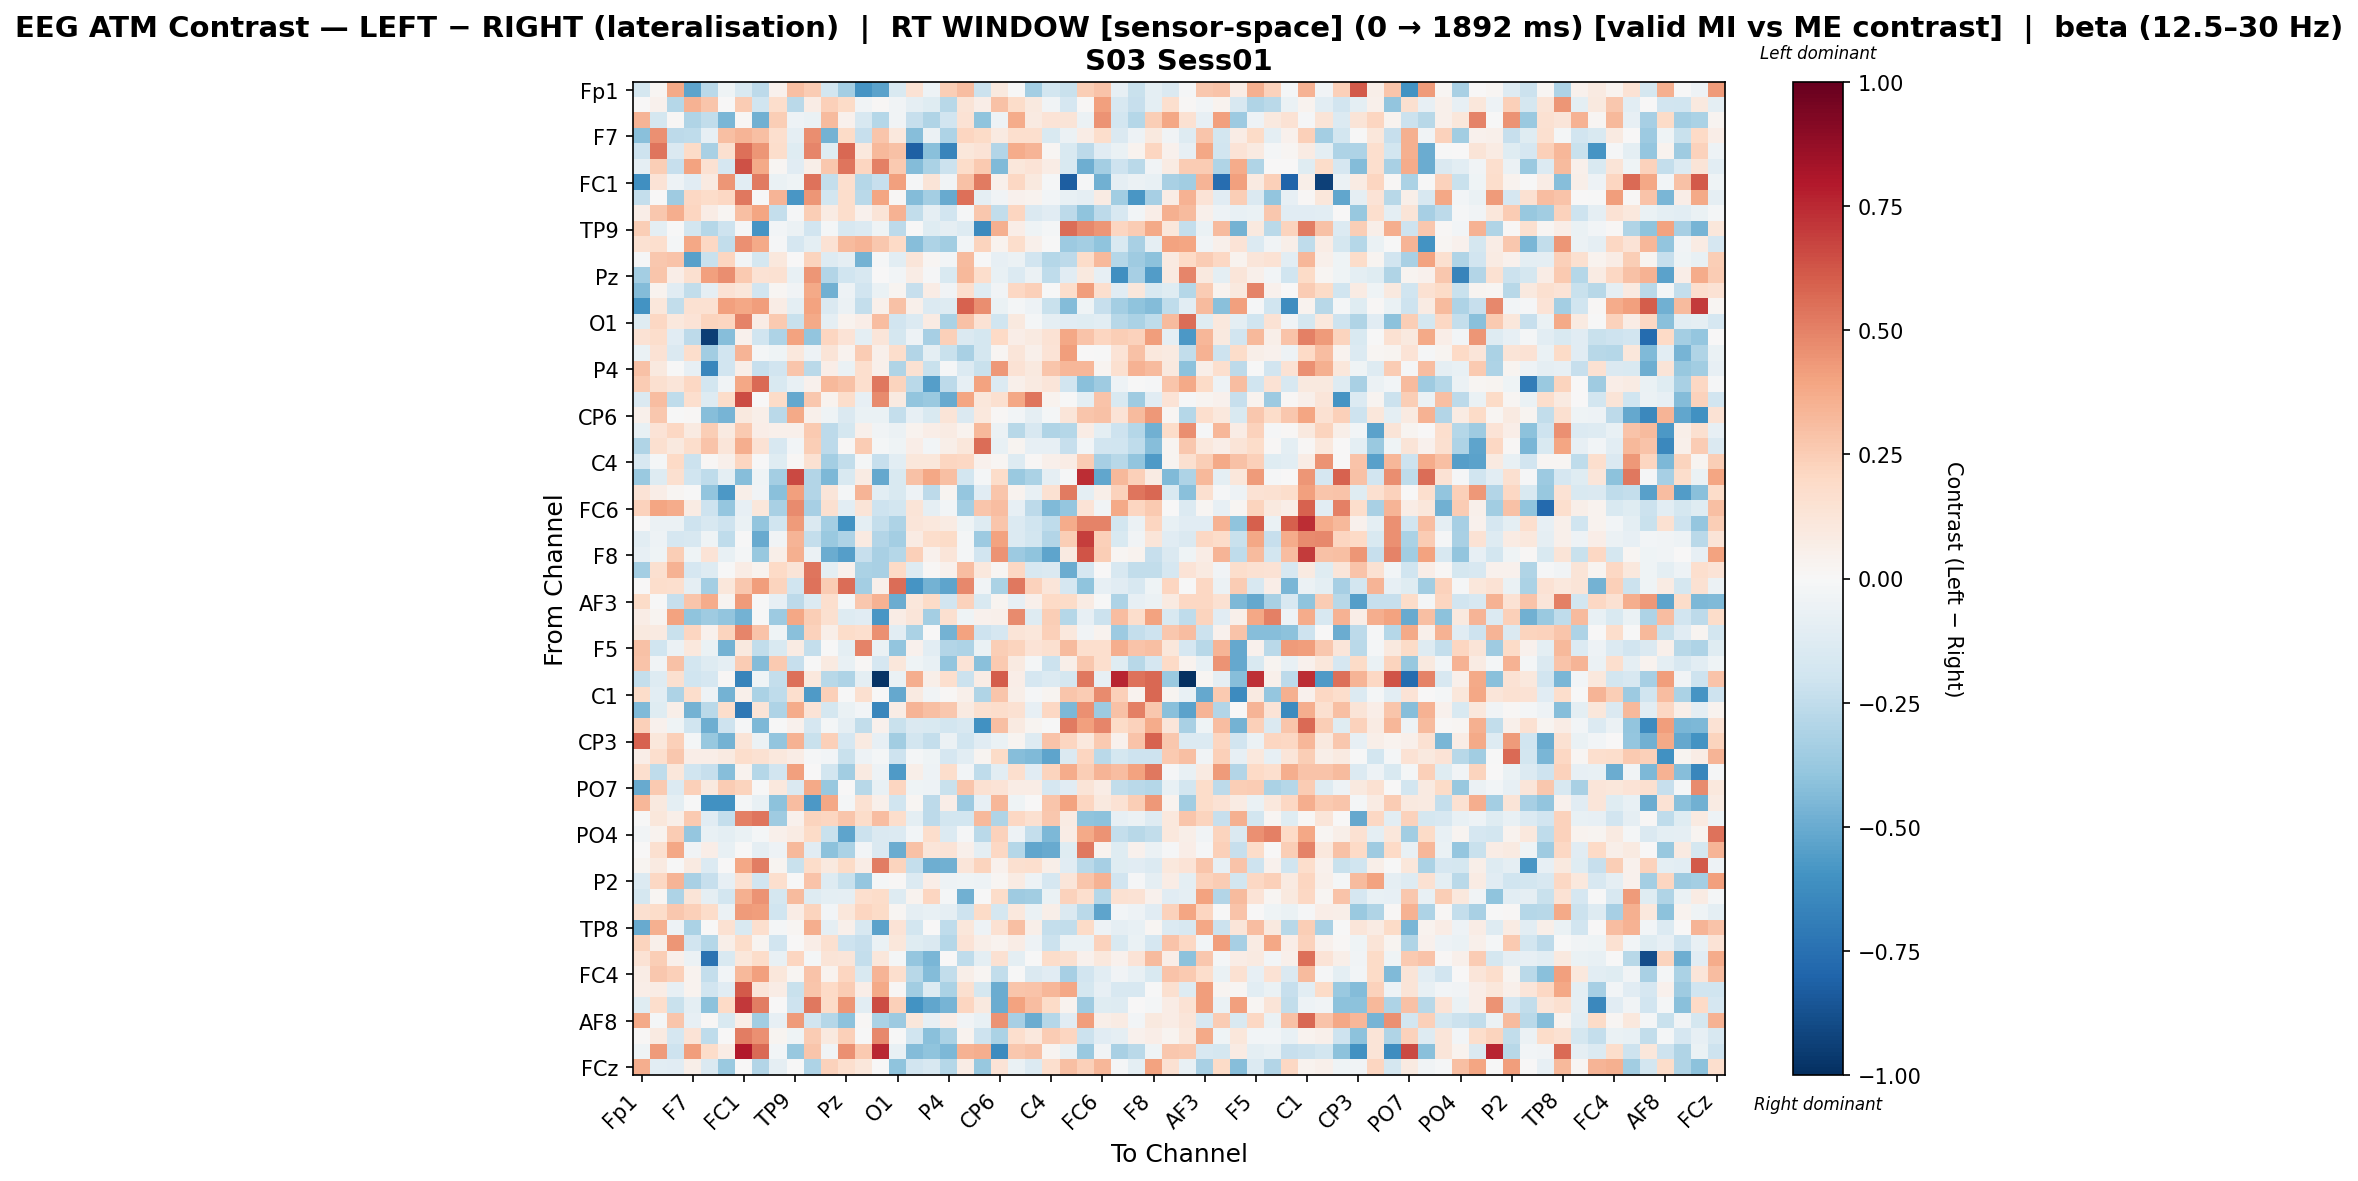

The file beside this chart, header and first rows:
, Fp1, Fz, F3, F7, FT9, FC5, FC1, C3, T7, TP9, CP5, CP1, Pz, P3, P7, O1, Oz, O2, P4, P8, TP10, CP6, CP2
Fp1, -0.1738, 0.02057, 0.382, -0.5263, -0.2734, -0.04228, -0.1486, -0.2599, 0.04247, 0.2996, 0.2523, -0.1798, -0.3372, -0.5912, -0.538, -0.1537, 0.1415, -0.0543, 0.2475, 0.3114, -0.2136, 0.1013, -0.003732
Fz, 0.006958, 0.04382, -0.2861, 0.3445, 0.2763, 0.003479, 0.2507, -0.2021, 0.1764, -0.2686, 0.07172, 0.2378, 0.1883, -0.03669, 0.0104, -0.03443, -0.09156, -0.1206, -0.2801, 0.1276, 0.06667, 0.2909, 0.186
F3, 0.3381, -0.175, 0.01125, -0.3009, -0.244, -0.4594, 0.01385, -0.4802, 0.2425, -0.04746, -0.06619, 0.3156, 0.04472, -0.1632, -0.2833, -0.03263, -0.2275, -0.2983, -0.1912, 0.1453, -0.4024, -0.05456, 0.3691
F7, -0.4166, 0.4555, -0.2591, -0.255, -0.08172, 0.3015, 0.3435, 0.3032, 0.1703, -0.08672, 0.4648, -0.4761, 0.194, -0.2296, 0.2808, 0.1046, -0.4257, -0.05492, -0.31, 0.2158, 0.193, 0.09216, 0.1711
FT9, -0.2101, 0.5386, -0.1437, 0.1936, -0.3257, 0.1589, 0.5478, 0.44, 0.1748, -0.1228, 0.4886, -0.12, 0.5776, 0.1073, 0.3242, 0.2947, -0.816, -0.4161, -0.6633, 0.1148, 0.1349, -0.2892, 0.3726
FC5, -0.08718, 0.2463, -0.2341, 0.3998, 0.1515, -0.1682, 0.6358, 0.3826, 0.02172, -0.1152, 0.05995, 0.2729, 0.5381, 0.2155, 0.5004, 0.2626, -0.4375, -0.319, -0.2158, 0.1833, 0.2654, -0.4398, 0.1167
FC1, -0.6132, 0.1373, -0.04747, -0.1102, 0.08868, 0.4396, -0.1025, 0.5198, -0.06627, -0.04146, 0.5417, -0.2374, 0.1666, -0.2824, -0.2313, 0.4102, -0.01128, 0.1262, -0.03126, 0.2962, 0.5194, 0.04694, 0.2052
C3, -0.2359, 0.006697, -0.3545, 0.2071, 0.183, 0.2041, 0.5305, -0.002141, 0.3389, -0.5808, 0.4447, -0.1833, 0.1741, -0.2667, 0.3936, 0.01363, -0.4353, -0.3366, -0.5077, 0.5542, -0.08827, -0.03766, 0.0453
T7, 0.06515, 0.2733, 0.3648, 0.2182, 0.07466, 0.01946, 0.2976, 0.396, -0.2367, -0.01349, 0.2487, 0.08584, 0.1796, 0.04075, 0.1305, 0.3479, -0.2472, -0.0926, -0.192, -0.0102, 0.2682, -0.2487, 0.2117
TP9, 0.2458, -0.09835, -0.001665, -0.1841, -0.2887, -0.2032, -0.01528, -0.5915, -0.02491, -0.05677, -0.1929, -0.02336, -0.1577, -0.1355, -0.04015, -0.2606, -0.003136, -0.1219, -0.09324, -0.1276, -0.6384, 0.3593, 0.06663
CP5, 0.1554, 0.1674, -0.01921, 0.384, 0.2093, -0.2498, 0.4554, 0.3815, -0.01446, -0.1699, -0.09795, 0.1458, 0.3128, 0.3379, 0.2698, 0.1985, -0.4227, -0.3089, -0.351, -0.03026, 0.22, 0.03659, 0.1728
CP1, -0.01216, 0.2664, 0.2848, -0.5444, -0.2207, 0.218, -0.02942, -0.1761, 0.1021, 0.006199, 0.2198, -0.1279, -0.08693, -0.4753, -0.01097, -0.1031, 0.1249, 0.01903, -0.02784, 0.3172, -0.0003105, -0.07831, -0.05878
Pz, -0.3426, 0.2752, 0.06948, 0.162, 0.4096, 0.4619, 0.2592, 0.141, 0.1518, -0.07494, 0.4434, -0.2936, -0.1964, -0.1625, 0.001572, -0.02782, 0.07499, -0.01059, -0.155, 0.3231, 0.1737, -0.07057, -0.1364
P3, -0.4315, 0.03769, -0.1162, -0.2451, -0.0879, 0.1477, 0.116, -0.1906, 0.01686, -0.03404, 0.3781, -0.484, -0.04705, -0.1893, -0.06282, 0.02982, -0.2266, 0.0769, -0.03227, 0.1682, -0.1195, -0.03334, 0.2037
P7, -0.5959, 0.1143, -0.2493, 0.1522, 0.1559, 0.4123, 0.3846, 0.4202, 0.07553, -0.0955, 0.4012, -0.1409, -0.05549, -0.2396, 0.04818, 0.2942, 0.04889, -0.1386, -0.1322, 0.5881, 0.4658, -0.06822, -0.01827
O1, -0.119, 0.2076, 0.1082, 0.1345, 0.2257, 0.2133, 0.4958, 0.07404, 0.2627, -0.2219, 0.3828, -0.08697, 0.03418, 0.06294, 0.3063, -0.1923, -0.1367, 0.08131, -0.317, 0.2899, 0.147, -0.1997, 0.09902
Oz, 0.1461, 0.1752, -0.1165, -0.2624, -0.9413, -0.4245, 0.04578, -0.199, -0.3087, 0.3993, -0.3952, 0.2151, 0.1353, -0.09458, 0.1191, -0.1755, -0.04817, -0.3283, 0.2389, -0.1461, -0.1782, 0.1964, 0.0654
O2, -0.06823, 0.142, -0.1471, 0.1754, -0.3464, -0.1945, 0.3435, -0.01872, -0.04378, 0.1077, -0.05344, 0.1313, 0.03688, 0.254, 0.04914, 0.1728, -0.2958, -0.09652, -0.2249, -0.3255, -0.1742, 0.02149, 0.1192
P4, 0.293, 0.09723, -0.007209, -0.08101, -0.6515, -0.192, 0.05721, -0.2313, -0.1917, 0.2738, -0.2688, 0.06987, -0.06678, 0.1692, 0.04731, -0.3033, 0.1556, -0.2237, -0.01197, -0.1375, -0.2219, 0.4372, 0.1429
P8, 0.2575, 0.1594, 0.1196, 0.2074, -0.1821, -0.03586, 0.3857, 0.5644, -0.1524, -0.07269, 0.04661, 0.3249, 0.2906, 0.1712, 0.531, 0.2263, -0.2695, -0.5494, -0.2586, -0.08128, 0.3986, -0.137, 0.04818
TP10, -0.147, 0.3067, -0.2545, 0.1654, -0.1311, 0.1831, 0.6522, 0.002431, 0.1906, -0.5125, 0.271, 0.03756, 0.1746, -0.0812, 0.475, 0.09089, -0.394, -0.3729, -0.5069, 0.398, 0.11, 0.158, 0.385
CP6, 0.05311, 0.2689, -0.007472, 0.008965, -0.4259, -0.466, 0.0991, 0.05822, -0.2698, 0.3777, 0.05169, -0.04003, -0.1456, -0.06781, -0.06809, -0.238, -0.07959, -0.1492, 0.1316, -0.1458, 0.1046, 0.008416, -0.03109
CP2, -0.07702, 0.134, 0.205, 0.08961, 0.2423, 0.08779, 0.2602, 0.06635, 0.05362, 0.04862, 0.2613, -0.2637, -0.1736, 0.05013, -0.03248, -0.06201, 0.0362, 0.06473, 0.07891, 0.0368, 0.3225, -0.05745, -0.2749
Cz, -0.2999, 0.1576, 0.1009, 0.176, 0.2842, 0.1172, 0.3655, 0.1432, -0.1598, -0.02751, 0.2453, -0.2598, 0.0124, 0.2546, -0.01971, -0.04683, 0.06611, -0.02366, 0.0604, 0.1096, 0.5616, -0.07576, 0.02962
C4, -0.1572, -0.01713, 0.1974, -0.2119, 0.01051, 0.05195, 0.2155, -0.007055, -0.1202, 0.01516, 0.152, -0.341, -0.2486, -0.01928, -0.2326, -0.1018, 0.1135, 0.1121, 0.2164, 0.2086, 0.04044, 0.02323, -0.1326
T8, -0.3704, -0.1315, 0.1635, -0.1958, -0.2519, -0.09778, -0.4269, -0.04404, -0.3371, 0.6578, -0.2908, -0.4514, -0.1508, 0.08006, -0.5101, -0.1489, 0.2899, 0.383, 0.3043, -0.1818, -0.01717, 0.1837, -0.3715
FT10, 0.1344, 0.06971, 0.02215, -0.0004115, -0.3971, -0.577, 0.06063, -0.03546, -0.4155, 0.4135, -0.2962, 0.1248, -0.01756, 0.3382, -0.1071, -0.1525, -0.05143, -0.2634, 0.02575, -0.3852, -0.1165, 0.2764, 0.03502
FC6, 0.2321, 0.3936, 0.3714, 0.08556, -0.2095, -0.3836, -0.08008, 0.1104, -0.3254, 0.474, -0.3333, 0.1582, -0.1064, 0.1251, -0.2065, -0.1838, 0.1279, -0.08959, -0.02743, -0.3377, 0.278, 0.3083, -0.08003
FC2, 0.006047, -0.05765, -0.059, -0.2049, -0.1609, -0.2089, -0.06824, -0.396, -0.2013, 0.4283, -0.1454, -0.3391, -0.6007, -0.096, -0.2377, -0.3052, 0.1198, 0.1016, 0.07877, -0.04475, -0.1269, 0.2752, -0.1384
F4, -0.1044, -0.04774, -0.166, -0.1569, -0.04381, -0.2576, -0.002875, -0.5062, -0.03495, 0.3381, -0.2348, -0.3721, -0.3048, 0.08961, -0.2962, -0.3366, 0.08074, 0.1775, 0.1948, -0.02311, -0.3636, 0.4012, -0.1402
F8, -0.08526, -0.04671, 0.2476, -0.04347, 0.139, -0.0741, -0.02073, -0.3761, 0.05981, 0.3566, -0.05884, -0.498, -0.552, -0.2343, -0.3276, -0.2887, 0.2398, 0.0432, 0.1246, -0.02208, -0.1893, 0.4473, -0.3664
Fp2, -0.3433, 0.1608, 0.3475, -0.1686, -0.1285, -0.007083, 0.07166, 0.03649, 0.2024, 0.1313, 0.5354, -0.101, 0.04311, -0.3162, -0.3278, 0.1957, -0.1283, 0.008819, 0.04595, 0.3061, 0.1031, 0.02262, 0.2101
AF7, 0.002052, 0.1724, 0.1702, -0.08896, -0.3376, 0.1165, 0.2659, 0.419, 0.2249, -0.2025, 0.5418, 0.2537, 0.5569, -0.3388, 0.0501, 0.5556, -0.5885, -0.4727, -0.5242, 0.4817, -0.03126, -0.3193, 0.5276
AF3, 0.1887, -0.00338, -0.2266, 0.2789, 0.3709, 0.02573, 0.429, -0.005663, -0.08087, -0.2614, -0.1399, 0.165, -0.02207, 0.267, 0.3487, -0.4989, 0.1171, 0.1934, -0.1898, 0.2341, -0.1551, 0.02954, -0.08573
AFz, 0.07689, 0.02784, 0.3986, -0.4001, -0.354, -0.3983, -0.4697, -0.0007415, -0.3635, 0.3902, 0.247, 0.1627, -0.132, -0.1141, -0.5856, 0.0734, 0.1174, -0.3373, 0.1616, -0.042, 0.04633, 0.04854, 0.4722
F1, 0.09887, 0.08714, -0.2245, 0.2118, 0.04337, 0.223, 0.4905, 0.2828, -0.04246, -0.4165, 0.2297, 0.055, 0.1866, 0.1645, 0.4558, -0.1045, -0.3152, 1.6566249173759337e-05, -0.4729, 0.403, -0.2045, -0.1657, 0.1289
F5, 0.2931, -0.2027, -0.05589, 0.1045, -0.06463, -0.4762, 0.09542, -0.2443, -0.1559, 0.08593, -0.2367, -0.006508, -0.1006, 0.4944, -0.06296, -0.3982, 0.04463, -0.1023, -0.2901, -0.3074, -0.06861, 0.2485, 0.2263
FT7, 0.286, -0.03577, 0.2898, -0.1843, -0.1292, -0.08836, 0.2506, -0.4348, 0.264, -0.2276, -0.006616, 0.09129, -0.07256, 0.009127, -0.1646, 0.1143, -0.03951, -0.07349, -0.3972, 0.1393, -0.4163, 0.2629, 0.08687
FC3, -0.2389, -0.1305, 0.1629, -0.2025, -0.1715, 0.01499, -0.6627, -0.04484, -0.2351, 0.5502, 0.1059, -0.2736, -0.3074, -0.09933, -0.9814, -0.06423, 0.3662, 0.05593, 0.165, -0.217, 0.07196, 0.6086, 0.06801
C1, 0.1814, -0.1067, -0.3072, 0.1754, -0.05288, -0.4753, 0.05281, -0.315, -0.2523, 0.1648, -0.5697, 0.2356, -0.0006842, 0.1578, 0.006427, -0.5103, 0.08659, -0.0366, 0.01129, 0.0498, -0.298, 0.2752, 0.05567
C5, -0.4378, -0.1236, 0.05804, -0.4736, -0.2668, 0.1744, -0.7117, 0.13, -0.307, 0.3748, 0.14, -0.1744, -0.06338, -0.02558, -0.6488, 0.07434, 0.3398, 0.2972, 0.2701, 0.09254, 0.1632, 0.1739, 0.1491
TP7, 0.242, 0.04083, -0.04618, -0.2019, -0.4892, -0.2101, -0.01012, -0.4518, -0.002705, 0.04616, -0.1716, -0.02175, -0.09022, -0.2481, 0.04023, -0.2198, -0.1413, -0.1521, -0.1867, -0.157, -0.6019, 0.299, 0.08959
CP3, 0.592, 0.1105, 0.2404, -0.02148, -0.3822, -0.4754, 0.1273, -0.06054, -0.3978, 0.3459, -0.2195, 0.2415, -0.1684, 0.08817, -0.0838, -0.3496, -0.1829, -0.2352, -0.05553, -0.1988, -0.1109, -0.06402, 0.02579
P1, 0.06648, 0.1688, 0.2677, 0.06811, 0.06377, 0.09299, 0.1751, 0.1489, 0.1036, 0.07065, -0.01083, -0.03002, -0.2189, -0.04876, -0.02008, -0.2036, -0.01718, -0.04438, -0.1718, -0.102, 0.02893, 0.1924, -0.4283
P5, 0.1688, -0.2522, 0.1154, -0.1993, -0.2339, -0.4247, 0.0333, -0.2817, -0.1907, 0.4099, 0.007736, -0.1861, -0.3491, 0.08816, -0.04999, -0.5653, 0.06172, -0.0534, 0.1741, -0.03033, -0.2558, -0.1085, 0.1713
PO7, -0.5024, 0.2636, -0.1387, 0.242, 0.09596, 0.2525, 0.2255, -0.004084, 0.1064, -0.1436, 0.3803, -0.3769, 0.005266, -0.2747, -0.07148, 0.2147, -0.04273, -0.05245, -0.2248, 0.2766, 0.1555, 0.1341, 0.07344
PO3, 0.3302, 0.09763, -0.09825, -0.005648, -0.6038, -0.606, -0.01971, -0.07358, -0.4119, 0.3065, -0.5747, 0.387, -0.02259, 0.1535, 0.05225, -0.1978, 0.02254, -0.2619, 0.06614, -0.3627, -0.0814, 0.3282, -0.04412
POz, -0.004965, 0.1122, 0.06024, 0.2647, -0.1094, -0.2377, 0.5012, 0.5347, -0.353, 0.04113, 0.2209, 0.2111, 0.2762, 0.1805, 0.311, 0.1719, -0.1007, -0.2644, -0.1845, -0.1816, 0.3276, -0.3038, 0.2054
PO4, -0.03559, 0.0362, 0.2518, -0.3872, -0.07141, -0.09875, -0.06567, -0.02153, 0.047, 0.08253, 0.1896, -0.2263, -0.526, -0.2181, -0.1431, -0.1333, -0.02475, 0.1738, -0.1383, -0.008686, -0.268, 0.2343, -0.05212
PO8, 0.007663, 0.1578, 0.3891, -0.03262, 0.06616, -0.0721, -0.002847, -0.08605, -0.04892, 0.3273, -0.1169, -0.411, -0.3156, -0.02847, -0.1431, -0.4949, 0.2952, 0.1184, 0.14, 0.049, -0.09401, 0.2048, -0.2886
P6, 0.0283, 0.0919, -0.007, 0.09292, -0.1391, 0.00331, 0.387, 0.5127, 0.02838, -0.219, 0.1813, 0.09593, 0.1908, 0.07162, 0.512, 0.2231, -0.2379, -0.4845, -0.4822, 0.1242, 0.2248, 0.04587, 0.16
P2, -0.1342, 0.2104, 0.3361, -0.3217, -0.2316, -0.08581, 0.1511, -0.1893, 0.1704, -0.005827, 0.2874, -0.1267, -0.2222, -0.3903, -0.0165, 0.00879, -0.1334, 0.06662, -0.04862, -0.04561, -0.0492, 0.02208, 0.08305
CPz, -0.1778, 0.02168, -0.307, 0.1299, -0.08808, -0.1836, 0.3563, 0.4493, -0.1765, 0.3137, -0.1306, -0.09499, -0.08659, 0.1708, 0.1856, -0.1312, 0.03569, 0.2121, -0.02341, -0.4798, -0.004665, 0.185, -0.3569
CP4, 0.1564, 0.1852, 0.2658, 0.2355, 0.1873, -0.05984, 0.4269, 0.4174, -0.1977, 0.07726, 0.2258, -0.02859, 0.1143, 0.2114, 0.1909, 0.0198, -0.08913, -0.07151, -0.09374, -0.2056, 0.1898, -0.1719, 0.1052
TP8, -0.5056, 0.3587, -0.05106, -0.3195, 0.005775, 0.1554, -0.1495, 0.1692, -0.0208, 0.02094, 0.3629, -0.08881, 0.05405, -0.1571, -0.5325, 0.1378, -0.1821, 0.000275, -0.2535, 0.1168, -0.04707, 0.153, 0.2978
C6, 0.2214, 0.04875, 0.4428, -0.1952, -0.2883, 0.06178, 0.1819, 0.02709, -0.1947, 0.0009062, 0.06453, 0.1609, -0.2075, -0.2274, -0.06416, 0.1112, -0.1194, -0.143, -0.2882, 0.1385, 0.06046, 0.03253, 0.07278
C2, 0.1426, 0.2495, 0.05295, -0.06008, -0.7366, -0.1528, 0.1129, 0.183, -0.07337, 0.2158, -0.02231, 0.1257, 0.1243, -0.2345, 0.1109, -0.01993, -0.3874, -0.4533, 0.002845, -0.2543, -0.0956, 0.1544, -0.09768
FC4, 0.07522, 0.2719, 0.2345, 0.03135, -0.2386, -0.02523, 0.3227, 0.4129, 0.1099, 0.0182, 0.2831, 0.03552, 0.2147, -0.1553, 0.3418, 0.1643, -0.2777, -0.4351, -0.2472, 0.05786, 0.01827, -0.2465, -0.002421
FT8, 0.06533, 0.0752, -0.08101, 0.03459, -0.1934, -0.1097, 0.6123, 0.1195, 0.0729, -0.2227, 0.2782, 0.1995, 0.2555, 0.06909, 0.3762, 0.00793, -0.3514, -0.1323, -0.3127, 0.1583, -0.1775, -0.4944, 0.2792
F6, -0.1173, 0.1726, -0.219, -0.09809, -0.4093, 0.2005, 0.7093, 0.5095, 0.00173, -0.2061, 0.5279, 0.1902, 0.4448, -0.107, 0.6522, 0.2386, -0.5982, -0.5192, -0.4669, 0.2115, 0.09462, -0.493, 0.3991
... 4 more rows
